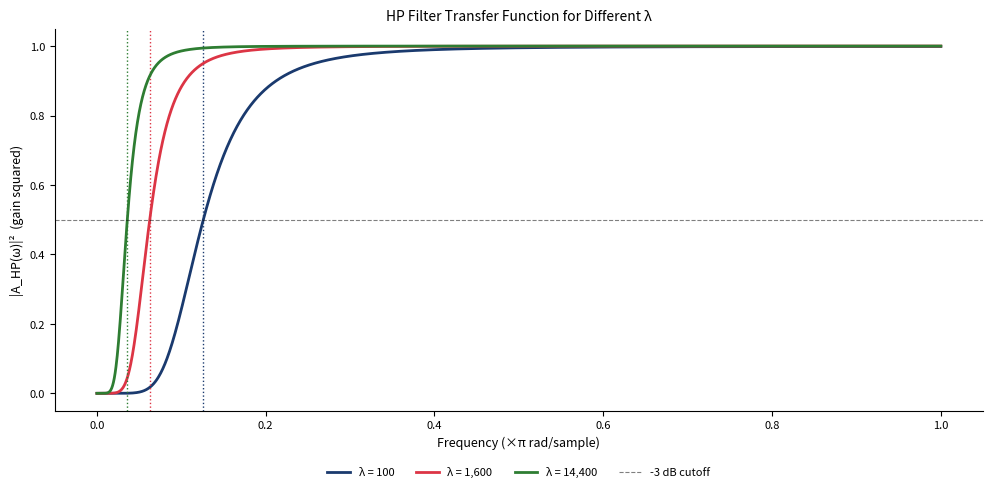

Source code (Python):
!pip install matplotlib numpy scipy statsmodels pywt -q

import os
import numpy as np
import matplotlib.pyplot as plt

# Style configuration
COLORS = {
    'blue':   '#1A3A6E',
    'red':    '#DC3545',
    'green':  '#2E7D32',
    'orange': '#E67E22',
    'gray':   '#666666',
    'purple': '#8E44AD',
}

plt.rcParams.update({
    'axes.facecolor':     'none',
    'figure.facecolor':   'none',
    'savefig.transparent': True,
    'axes.spines.top':    False,
    'axes.spines.right':  False,
    'axes.grid':          False,
    'font.size':          9,
    'axes.labelsize':     9,
    'axes.titlesize':     10,
    'legend.fontsize':    8,
    'xtick.labelsize':    8,
    'ytick.labelsize':    8,
})

# Chart: ch12_quiz5_hp_filter
# HP filter gain for different lambda values: cutoff frequency shifts
omega = np.linspace(1e-3, np.pi, 2000)

def hp_gain_sq(omega, lam):
    return (4*lam*(1 - np.cos(omega))**2)**2 / (1 + 4*lam*(1 - np.cos(omega))**2)**2

lambdas = [100, 1600, 14400]
cols    = [COLORS['blue'], COLORS['red'], COLORS['green']]
fig, ax = plt.subplots(figsize=(10, 5))

for lam, col in zip(lambdas, cols):
    gain = hp_gain_sq(omega, lam)
    ax.plot(omega/np.pi, gain, color=col, lw=2, label=f'λ = {lam:,}')
    idx = np.argmin(np.abs(gain - 0.5))
    ax.axvline(omega[idx]/np.pi, color=col, lw=1, linestyle=':')
    period_cutoff = 2*np.pi / omega[idx]
    print(f'λ={lam:5d}: cutoff ω/π ≈ {omega[idx]/np.pi:.3f}, period ≈ {period_cutoff:.1f} quarters')

ax.axhline(0.5, color='black', lw=0.8, linestyle='--', alpha=0.5, label='-3 dB cutoff')
ax.set_xlabel('Frequency (×π rad/sample)')
ax.set_ylabel('|A_HP(ω)|²  (gain squared)')
ax.set_title('HP Filter Transfer Function for Different λ')
fig.patch.set_alpha(0); ax.set_facecolor('none')
ax.spines[['top','right']].set_visible(False)
ax.legend(loc='upper center', bbox_to_anchor=(0.5, -0.12), ncol=4, frameon=False)
plt.tight_layout()
plt.savefig('ch12_quiz5_hp_filter.pdf', bbox_inches='tight', dpi=150)
plt.savefig('ch12_quiz5_hp_filter.png', bbox_inches='tight', dpi=150)
plt.show()
